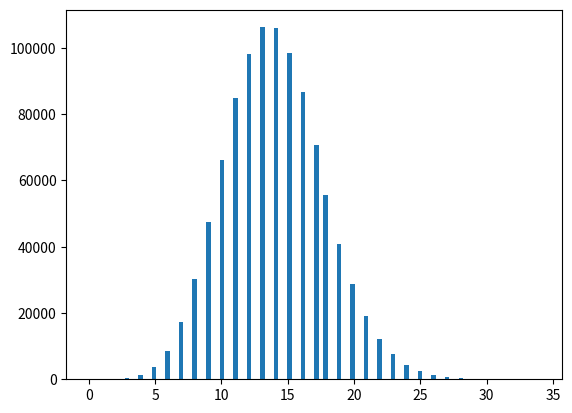
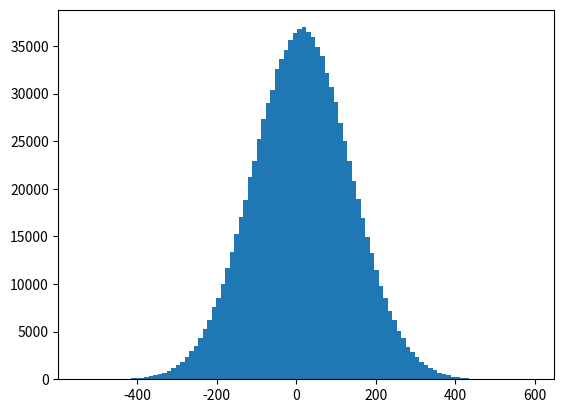

The script that saved these images, in order:
import math
from math import exp, sqrt, cos
import matplotlib.pyplot as plot

curr = 1

def binary_random_generator():
    global curr
    a = 16807
    b = 0
    c = 2147483647
    curr = (a * curr + b) % c
    return curr / c


def poisson_gen(l, n):
    data = []
    q = exp(-l)
    for i in range(n):
        X = -1
        S = 1
        while (S > q):
            U = binary_random_generator()
            S=S * U
            X+=1
        data.append(X)
    return data

def gauss_gen(avg, var, n):
    data = []
    for i in range(n // 2 + 1):
        X1 = 0
        X2 = 0
        U1 = binary_random_generator()
        U2 = binary_random_generator()
        X1 = sqrt(-2*math.log(U1))*cos(2*math.pi*U2)
        X2 = sqrt(-2*math.log(U1))*math.sin(2*math.pi*U2)
        X1 = avg + var * X1
        X2 = avg + var * X2
        data.append(X1)
        data.append(X2)
    return data

plot.hist(poisson_gen(14, 1000000), bins=100)
plot.show()

plot.hist(gauss_gen(14, 123, 1000000), bins=100)
plot.show()
